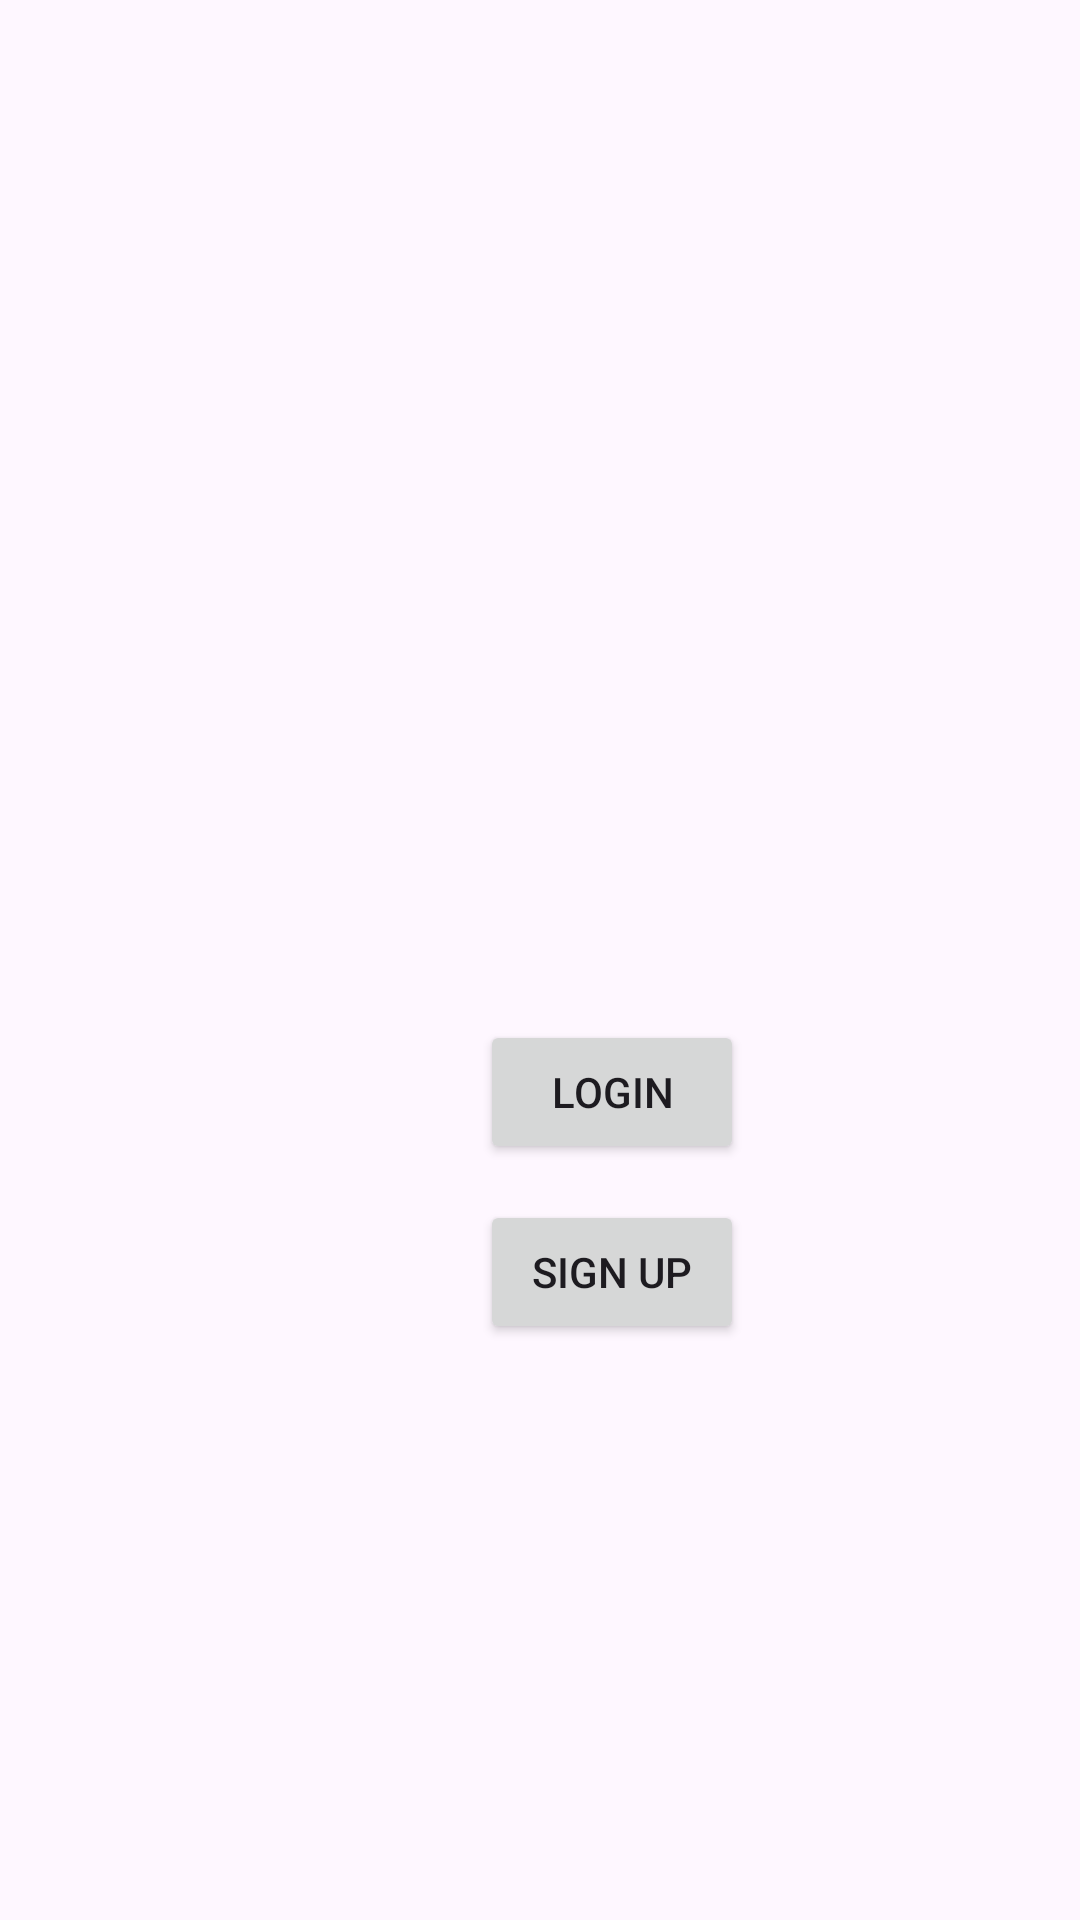

Produce the Android XML layout that renders to this screen, including the resource entries it uses.
<!-- AndroidManifest.xml: application theme Theme.MAD_Practical4_22172012006 -->
<!-- res/layout/activity_main.xml -->
<?xml version="1.0" encoding="utf-8"?>
<androidx.constraintlayout.widget.ConstraintLayout xmlns:android="http://schemas.android.com/apk/res/android"
    xmlns:app="http://schemas.android.com/apk/res-auto"
    xmlns:tools="http://schemas.android.com/tools"
    android:layout_width="match_parent"
    android:layout_height="match_parent"
    tools:context=".MainActivity">

    <Button
        android:id="@+id/button"
        android:layout_width="wrap_content"
        android:layout_height="wrap_content"
        android:layout_marginStart="160dp"
        android:layout_marginTop="340dp"
        android:text="Login"
        app:layout_constraintStart_toStartOf="parent"
        app:layout_constraintTop_toTopOf="parent" />

    <Button
        android:id="@+id/button5"
        android:layout_width="wrap_content"
        android:layout_height="wrap_content"
        android:layout_marginStart="160dp"
        android:layout_marginTop="12dp"
        android:text="sign up"
        app:layout_constraintStart_toStartOf="parent"
        app:layout_constraintTop_toBottomOf="@+id/button" />


</androidx.constraintlayout.widget.ConstraintLayout>
<!-- resources referenced by this layout -->
<resources>
  <style name="Theme.MAD_Practical4_22172012006" parent="Base.Theme.MAD_Practical4_22172012006" />
  <style name="Base.Theme.MAD_Practical4_22172012006" parent="Theme.Material3.DayNight.NoActionBar">
          
          
      </style>
</resources>
